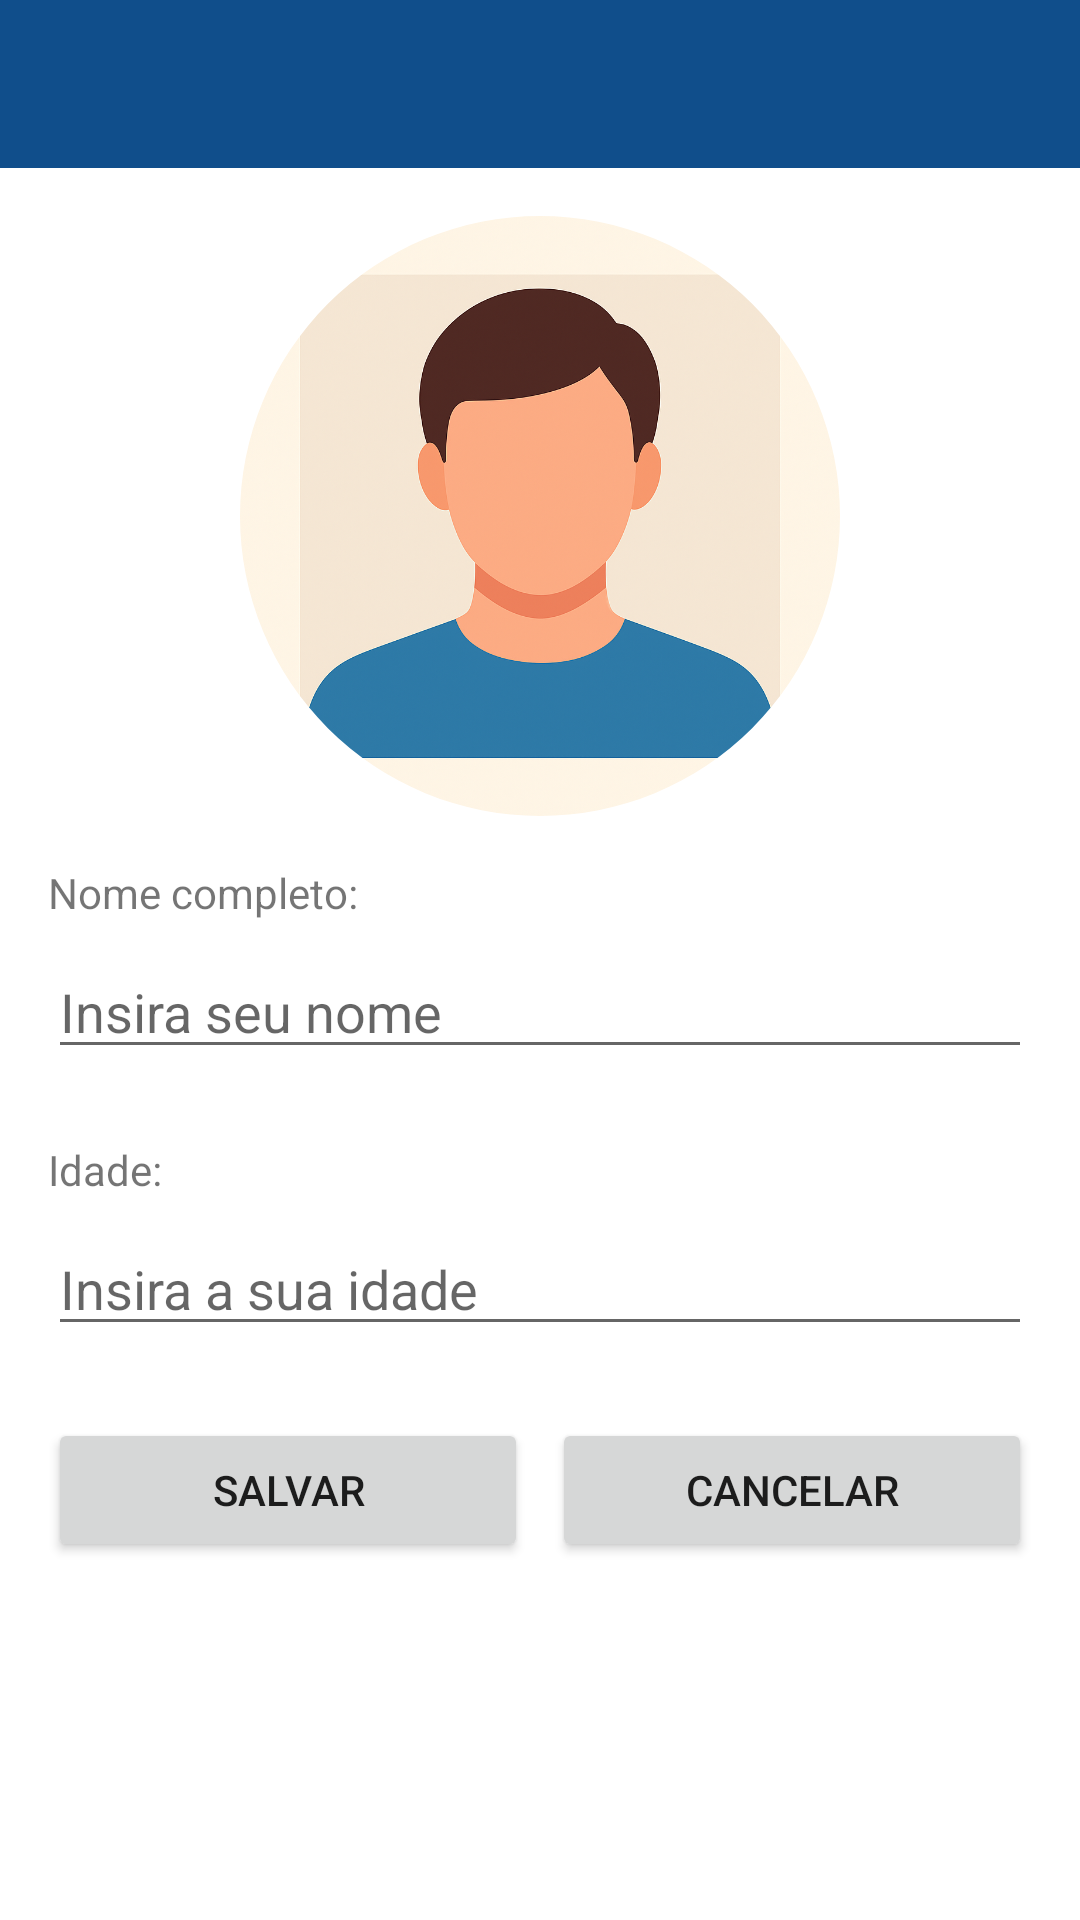

Produce the Android XML layout that renders to this screen, including the resource entries it uses.
<!-- AndroidManifest.xml: application theme Theme.EspanholGenialStorageAndroid -->
<!-- res/layout/user_perfile_editable_activity.xml -->
<?xml version="1.0" encoding="utf-8"?>
<androidx.drawerlayout.widget.DrawerLayout
    xmlns:android="http://schemas.android.com/apk/res/android"
    xmlns:app="http://schemas.android.com/apk/res-auto"
    android:id="@+id/drawer_layout"
    android:layout_width="match_parent"
    android:layout_height="match_parent">

    
    <LinearLayout
        android:orientation="vertical"
        android:layout_width="match_parent"
        android:layout_height="match_parent">

        
        <androidx.appcompat.widget.Toolbar
            android:id="@+id/toolbar"
            android:layout_width="match_parent"
            android:layout_height="?attr/actionBarSize"
            android:background="#104e8b"
            android:title="Meu App"
            android:titleTextColor="@android:color/white"/>

        
        <ScrollView
            android:layout_width="match_parent"
            android:layout_height="match_parent">

            <androidx.constraintlayout.widget.ConstraintLayout
                android:id="@+id/content_layout"
                android:layout_width="match_parent"
                android:layout_height="wrap_content"
                android:padding="16dp">

                
                <com.google.android.material.imageview.ShapeableImageView
                    android:id="@+id/ivPerfilUsuario"
                    android:layout_width="200dp"
                    android:layout_height="200dp"
                    android:src="@drawable/perfil_usuario"
                    android:contentDescription="Logo Inserir Áudio"
                    android:scaleType="centerCrop"
                    app:layout_constraintTop_toTopOf="parent"
                    app:layout_constraintStart_toStartOf="parent"
                    app:layout_constraintEnd_toEndOf="parent"
                    app:shapeAppearanceOverlay="@style/CircularImageView"/>

                <View
                    android:layout_width="0dp"
                    android:layout_height="0dp"
                    android:focusable="true"
                    android:focusableInTouchMode="true"
                    app:layout_constraintTop_toTopOf="parent"/>

                <TextView
                    android:id="@+id/tvNomeCompleto"
                    android:layout_width="match_parent"
                    android:layout_height="wrap_content"
                    app:layout_constraintTop_toBottomOf="@id/ivPerfilUsuario"
                    android:text="Nome completo:"
                    android:layout_marginTop="16dp"/>

                <EditText
                    android:id="@+id/etNomeCompletoDado"
                    android:layout_width="match_parent"
                    android:layout_height="wrap_content"
                    app:layout_constraintTop_toBottomOf="@id/tvNomeCompleto"
                    android:hint="Insira seu nome"
                    android:inputType="text"
                    android:focusableInTouchMode="true"
                    android:layout_marginTop="8dp"/>

                <TextView
                    android:id="@+id/tvIdade"
                    android:layout_width="match_parent"
                    android:layout_height="wrap_content"
                    app:layout_constraintTop_toBottomOf="@id/etNomeCompletoDado"
                    android:text="Idade:"
                    android:layout_marginTop="24dp"/>

                <EditText
                    android:id="@+id/etIdadeDado"
                    android:layout_width="match_parent"
                    android:layout_height="wrap_content"
                    app:layout_constraintTop_toBottomOf="@id/tvIdade"
                    android:hint="Insira a sua idade"
                    android:inputType="number"
                    android:focusableInTouchMode="true"
                    android:layout_marginTop="8dp"/>

                <Button
                    android:id="@+id/btnSalvar"
                    android:layout_width="0dp"
                    android:layout_height="wrap_content"
                    android:text="Salvar"
                    app:layout_constraintTop_toBottomOf="@id/etIdadeDado"
                    app:layout_constraintStart_toStartOf="parent"
                    android:layout_marginEnd="8dp"
                    app:layout_constraintEnd_toStartOf="@id/btnCancelar"
                    android:layout_marginTop="24dp"/>

                <Button
                    android:id="@+id/btnCancelar"
                    android:layout_width="0dp"
                    android:layout_height="wrap_content"
                    android:text="Cancelar"
                    app:layout_constraintTop_toBottomOf="@id/etIdadeDado"
                    app:layout_constraintStart_toEndOf="@id/btnSalvar"
                    app:layout_constraintEnd_toEndOf="parent"
                    android:layout_marginTop="24dp"/>

            </androidx.constraintlayout.widget.ConstraintLayout>
        </ScrollView>
    </LinearLayout>

    
    <FrameLayout
        android:id="@+id/container"
        android:layout_width="match_parent"
        android:layout_height="match_parent" />

    
    <com.google.android.material.navigation.NavigationView
        android:id="@+id/nav_view"
        android:layout_width="wrap_content"
        android:layout_height="match_parent"
        android:layout_gravity="start"
        android:background="#104e8b"
        android:paddingStart="4dp"
        android:paddingLeft="4dp"
        app:itemVerticalPadding="12dp"
        app:itemHorizontalPadding="8dp"
        app:headerLayout="@layout/nav_header"
        app:menu="@menu/drawer_menu"
        app:itemIconTint="@android:color/white"
        app:itemTextColor="@android:color/black"
        app:itemBackground="@drawable/item_quadrado"
        app:itemTextAppearance="@style/NavDrawerText"/>

</androidx.drawerlayout.widget.DrawerLayout>
<!-- res/layout/nav_header.xml (included above) -->
<?xml version="1.0" encoding="utf-8"?>
<LinearLayout xmlns:android="http://schemas.android.com/apk/res/android"
    android:orientation="vertical"
    android:background="#104e8b"
    android:padding="24dp"
    android:gravity="center_vertical"
    android:layout_width="match_parent"
    android:layout_height="200dp">

    
    <ImageView
        android:id="@+id/ivPerfil"
        android:layout_width="160dp"
        android:layout_height="160dp"
        android:src="@drawable/perfil_usuario"
        android:padding="8dp"
        android:layout_gravity="center"
        android:contentDescription="Imagem de perfil" />

</LinearLayout>
<!-- resources referenced by this layout -->
<resources>
  <!-- drawable item_quadrado (drawable) -->
  <?xml version="1.0" encoding="utf-8"?>
  <inset xmlns:android="http://schemas.android.com/apk/res/android"
      android:insetTop="8dp"
      android:insetBottom="8dp"
      android:insetLeft="4dp"
      android:insetRight="4dp">
  
      <shape android:shape="rectangle">
          <solid android:color="@color/white"/>
          <corners android:radius="8dp"/>
      </shape>
  
  </inset>
  <!-- drawable perfil_usuario: png bitmap (drawable, 1018792 bytes) -->
  <style name="CircularImageView" parent="">
          <item name="cornerFamily">rounded</item>
          <item name="cornerSize">50%</item> 
      </style>
  <style name="NavDrawerText" parent="TextAppearance.AppCompat.Body1">
          <item name="android:textSize">18sp</item>
          <item name="android:paddingTop">16dp</item>
          <item name="android:paddingBottom">16dp</item>
      </style>
  <style name="Theme.EspanholGenialStorageAndroid" parent="Theme.MaterialComponents.DayNight.DarkActionBar">
          
          <item name="colorPrimary">@color/purple_500</item>
          <item name="colorPrimaryVariant">@color/purple_700</item>
          <item name="colorOnPrimary">@color/white</item>
          
          <item name="colorSecondary">@color/teal_200</item>
          <item name="colorSecondaryVariant">@color/teal_700</item>
          <item name="colorOnSecondary">@color/black</item>
          
          <item name="android:statusBarColor">?attr/colorPrimaryVariant</item>
          
      </style>
  <!-- not gathered from this repository: default colours our renderer supplied (Android Studio template values) -->
  <color name="purple_500">#FF6200EE</color>
  <color name="purple_700">#FF3700B3</color>
  <color name="teal_200">#FF03DAC5</color>
  <color name="teal_700">#FF018786</color>
  <color name="black">#FF000000</color>
  <color name="white">#FFFFFFFF</color>
</resources>
